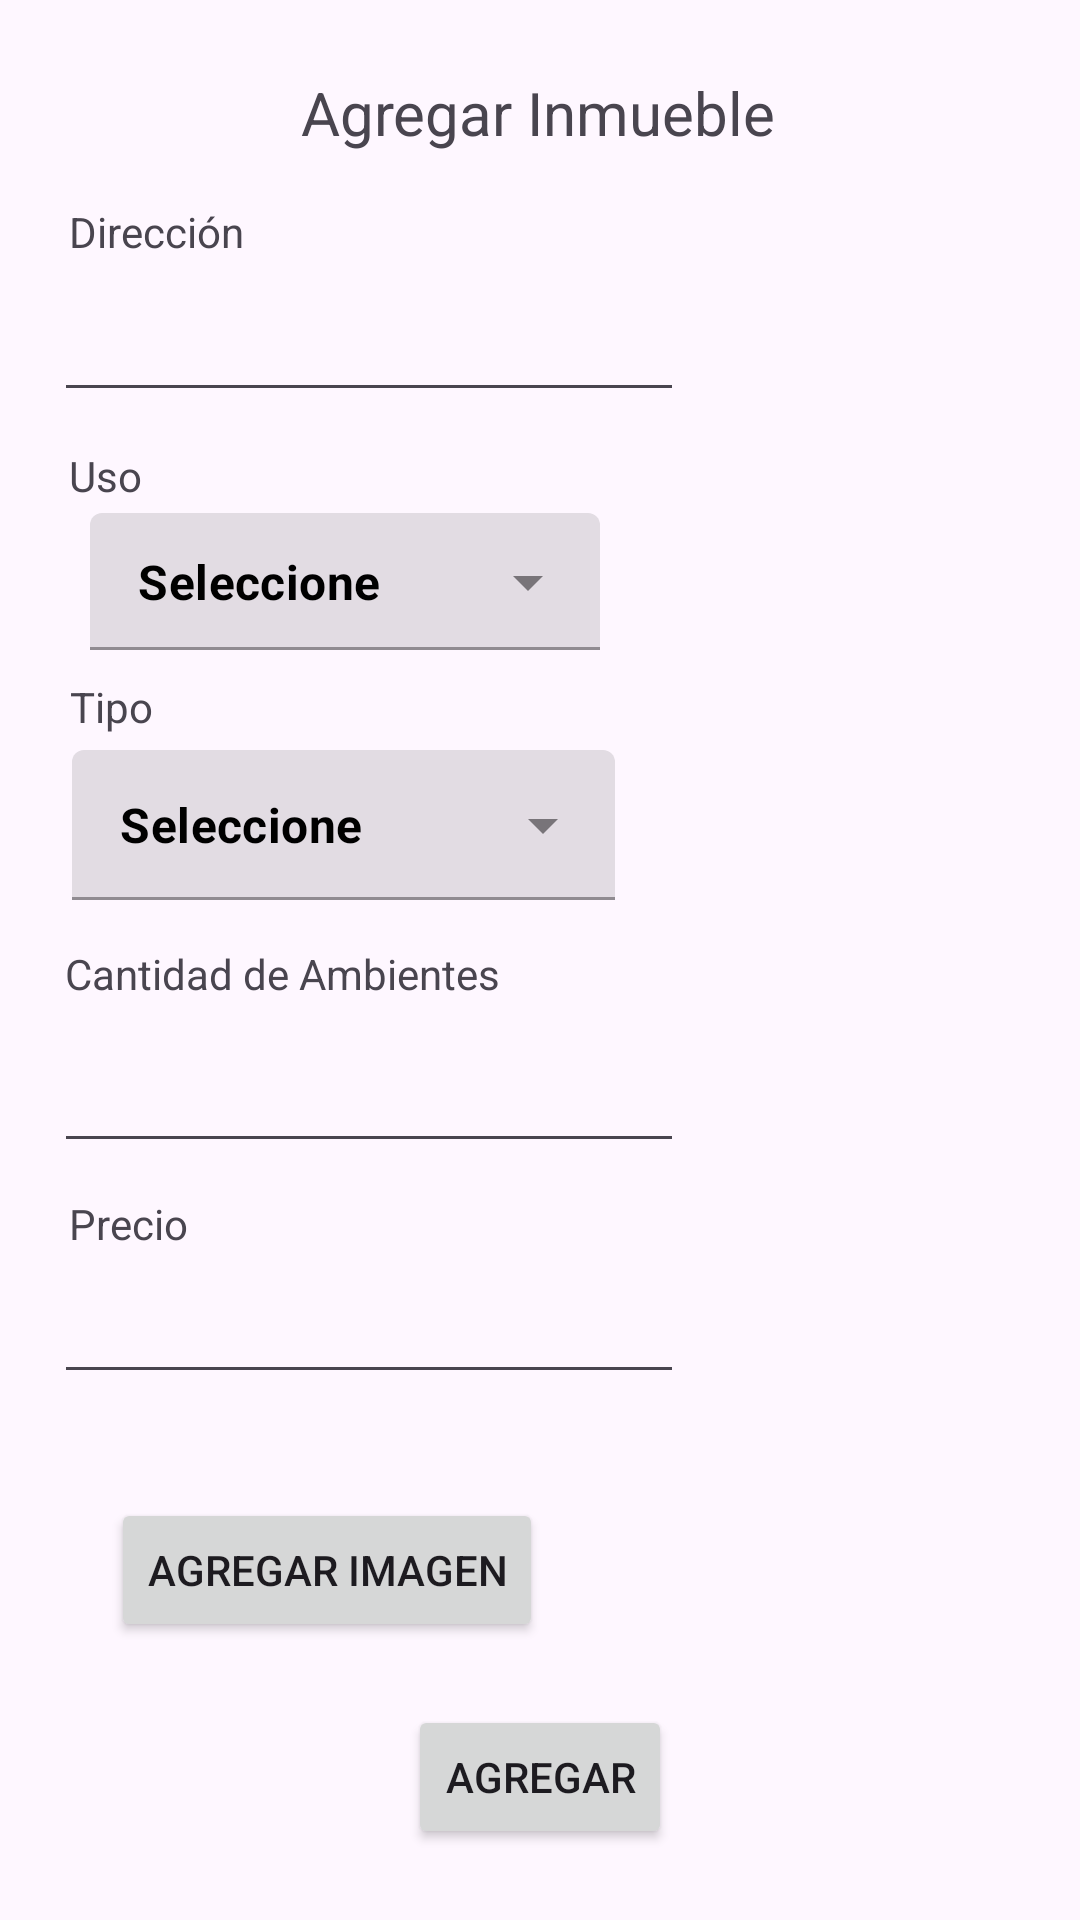

The Android layout XML behind this screen, and the referenced resources:
<!-- AndroidManifest.xml: application theme Theme.Inmobiliaria -->
<!-- res/layout/fragment_agregar_inmueble.xml -->
<?xml version="1.0" encoding="utf-8"?>
<androidx.constraintlayout.widget.ConstraintLayout xmlns:android="http://schemas.android.com/apk/res/android"
    xmlns:app="http://schemas.android.com/apk/res-auto"
    xmlns:tools="http://schemas.android.com/tools"
    android:layout_width="match_parent"
    android:layout_height="match_parent"
    tools:context=".ui.inmuebles.agregar.InmuebleAgregarFragment">

    <TextView
        android:id="@+id/textView3"
        android:layout_width="wrap_content"
        android:layout_height="wrap_content"
        android:text="Agregar Inmueble"
        android:textSize="20sp"
        app:layout_constraintBottom_toBottomOf="parent"
        app:layout_constraintEnd_toEndOf="parent"
        app:layout_constraintHorizontal_bias="0.498"
        app:layout_constraintStart_toStartOf="parent"
        app:layout_constraintTop_toTopOf="parent"
        app:layout_constraintVertical_bias="0.039" />

    <TextView
        android:id="@+id/txagregarInmuebleDireccion"
        android:layout_width="wrap_content"
        android:layout_height="wrap_content"
        android:text="Dirección"
        app:layout_constraintBottom_toBottomOf="parent"
        app:layout_constraintEnd_toEndOf="parent"
        app:layout_constraintHorizontal_bias="0.076"
        app:layout_constraintStart_toStartOf="parent"
        app:layout_constraintTop_toBottomOf="@+id/textView3"
        app:layout_constraintVertical_bias="0.029" />

    <EditText
        android:id="@+id/edAgregarInmuebleDireccion"
        android:layout_width="wrap_content"
        android:layout_height="wrap_content"
        android:ems="10"
        android:inputType="text"
        app:layout_constraintBottom_toBottomOf="parent"
        app:layout_constraintEnd_toEndOf="parent"
        app:layout_constraintHorizontal_bias="0.119"
        app:layout_constraintStart_toStartOf="parent"
        app:layout_constraintTop_toBottomOf="@+id/txagregarInmuebleDireccion"
        app:layout_constraintVertical_bias="0.018" />

    <TextView
        android:id="@+id/txUsoAgregarInmueble"
        android:layout_width="wrap_content"
        android:layout_height="wrap_content"
        android:text="Uso"
        app:layout_constraintBottom_toBottomOf="parent"
        app:layout_constraintEnd_toEndOf="parent"
        app:layout_constraintHorizontal_bias="0.069"
        app:layout_constraintStart_toStartOf="parent"
        app:layout_constraintTop_toBottomOf="@+id/edAgregarInmuebleDireccion"
        app:layout_constraintVertical_bias="0.024" />

    <com.google.android.material.textfield.TextInputLayout
        style="@style/Widget.MaterialComponents.TextInputLayout.FilledBox.Dense.ExposedDropdownMenu"
        android:id="@+id/spinnerUso"
        android:layout_width="170dp"
        android:layout_height="wrap_content"
        android:layout_marginStart="30dp"
        android:layout_marginTop="2dp"
        android:textColor="@color/black"
        app:layout_constraintStart_toStartOf="parent"
        app:layout_constraintTop_toBottomOf="@+id/txUsoAgregarInmueble">

        <AutoCompleteTextView
            android:id="@+id/acUso"
            android:layout_width="match_parent"
            android:layout_height="wrap_content"
            android:layout_weight="1"
            android:inputType="none"
            android:paddingTop="12dp"
            android:paddingBottom="12dp"
            android:text="Seleccione"
            android:textColor="@color/black"
            android:textStyle="bold" />
    </com.google.android.material.textfield.TextInputLayout>

    <com.google.android.material.textfield.TextInputLayout
        android:id="@+id/spinnerTipo"
        style="@style/Widget.MaterialComponents.TextInputLayout.FilledBox.ExposedDropdownMenu"
        android:layout_width="181dp"
        android:layout_height="50dp"
        android:layout_marginStart="24dp"
        android:layout_marginTop="5dp"
        android:textColor="@color/black"
        android:textStyle="bold"
        app:layout_constraintStart_toStartOf="parent"
        app:layout_constraintTop_toBottomOf="@+id/txTipoAgregarInmueble">

        <AutoCompleteTextView
            android:id="@+id/acTipo"
            android:layout_width="match_parent"
            android:layout_height="match_parent"
            android:layout_weight="1"
            android:inputType="none"
            android:paddingTop="12dp"
            android:paddingBottom="12dp"
            android:text="Seleccione"
            android:textColor="@color/black"
            android:textStyle="bold" />
    </com.google.android.material.textfield.TextInputLayout>

    <TextView
        android:id="@+id/txTipoAgregarInmueble"
        android:layout_width="wrap_content"
        android:layout_height="wrap_content"
        android:text="Tipo"
        app:layout_constraintBottom_toBottomOf="parent"
        app:layout_constraintEnd_toEndOf="parent"
        app:layout_constraintHorizontal_bias="0.07"
        app:layout_constraintStart_toStartOf="parent"
        app:layout_constraintTop_toBottomOf="@+id/spinnerUso"
        app:layout_constraintVertical_bias="0.02" />

    <TextView
        android:id="@+id/txCantidadAmbientesAgregarInmueble"
        android:layout_width="wrap_content"
        android:layout_height="wrap_content"
        android:text="Cantidad de Ambientes"
        app:layout_constraintBottom_toBottomOf="parent"
        app:layout_constraintEnd_toEndOf="parent"
        app:layout_constraintHorizontal_bias="0.101"
        app:layout_constraintStart_toStartOf="parent"
        app:layout_constraintTop_toBottomOf="@+id/spinnerTipo"
        app:layout_constraintVertical_bias="0.047" />

    <EditText
        android:id="@+id/edCantidadAmbientesAgregarInmueble"
        android:layout_width="wrap_content"
        android:layout_height="wrap_content"
        android:ems="10"
        android:inputType="number"
        app:layout_constraintBottom_toBottomOf="parent"
        app:layout_constraintEnd_toEndOf="parent"
        app:layout_constraintHorizontal_bias="0.119"
        app:layout_constraintStart_toStartOf="parent"
        app:layout_constraintTop_toBottomOf="@+id/txCantidadAmbientesAgregarInmueble"
        app:layout_constraintVertical_bias="0.047" />

    <TextView
        android:id="@+id/txPrecioAgregarInmueble"
        android:layout_width="wrap_content"
        android:layout_height="wrap_content"
        android:text="Precio"
        app:layout_constraintBottom_toBottomOf="parent"
        app:layout_constraintEnd_toEndOf="parent"
        app:layout_constraintHorizontal_bias="0.072"
        app:layout_constraintStart_toStartOf="parent"
        app:layout_constraintTop_toBottomOf="@+id/edCantidadAmbientesAgregarInmueble"
        app:layout_constraintVertical_bias="0.046" />

    <EditText
        android:id="@+id/edPrecioAgregarInmueble"
        android:layout_width="wrap_content"
        android:layout_height="wrap_content"
        android:ems="10"
        android:inputType="numberDecimal"
        app:layout_constraintBottom_toBottomOf="parent"
        app:layout_constraintEnd_toEndOf="parent"
        app:layout_constraintHorizontal_bias="0.119"
        app:layout_constraintStart_toStartOf="parent"
        app:layout_constraintTop_toBottomOf="@+id/txPrecioAgregarInmueble"
        app:layout_constraintVertical_bias="0.034" />

    <Button
        android:id="@+id/btAgregarImagen"
        android:layout_width="wrap_content"
        android:layout_height="wrap_content"
        android:text="Agregar Imagen"
        app:layout_constraintBottom_toBottomOf="parent"
        app:layout_constraintEnd_toEndOf="parent"
        android:onClick="agregarImagen"
        app:layout_constraintHorizontal_bias="0.171"
        app:layout_constraintStart_toStartOf="parent"
        app:layout_constraintTop_toBottomOf="@+id/edPrecioAgregarInmueble"
        app:layout_constraintVertical_bias="0.271" />

    <ImageView
        android:id="@+id/imageInmu"
        android:layout_width="128dp"
        android:layout_height="105dp"
        app:layout_constraintBottom_toBottomOf="parent"
        app:layout_constraintEnd_toEndOf="parent"
        app:layout_constraintHorizontal_bias="0.563"
        app:layout_constraintStart_toEndOf="@+id/btAgregarImagen"
        app:layout_constraintTop_toBottomOf="@+id/edPrecioAgregarInmueble"
        app:layout_constraintVertical_bias="0.201"
        tools:srcCompat="@tools:sample/avatars" />

    <Button
        android:id="@+id/btAgregarInmueble"
        android:layout_width="wrap_content"
        android:layout_height="wrap_content"
        android:text="Agregar"
        android:onClick="agregarInmueble"
        app:layout_constraintBottom_toBottomOf="parent"
        app:layout_constraintEnd_toEndOf="parent"
        app:layout_constraintStart_toStartOf="parent"
        app:layout_constraintTop_toTopOf="parent"
        app:layout_constraintVertical_bias="0.96" />

</androidx.constraintlayout.widget.ConstraintLayout>
<!-- resources referenced by this layout -->
<resources>
  <style name="Theme.Inmobiliaria" parent="Base.Theme.Inmobiliaria" />
  <style name="Base.Theme.Inmobiliaria" parent="Theme.Material3.DayNight.NoActionBar">
          
          
      </style>
  <!-- not gathered from this repository: default colours our renderer supplied (Android Studio template values) -->
  <color name="black">#FF000000</color>
</resources>
